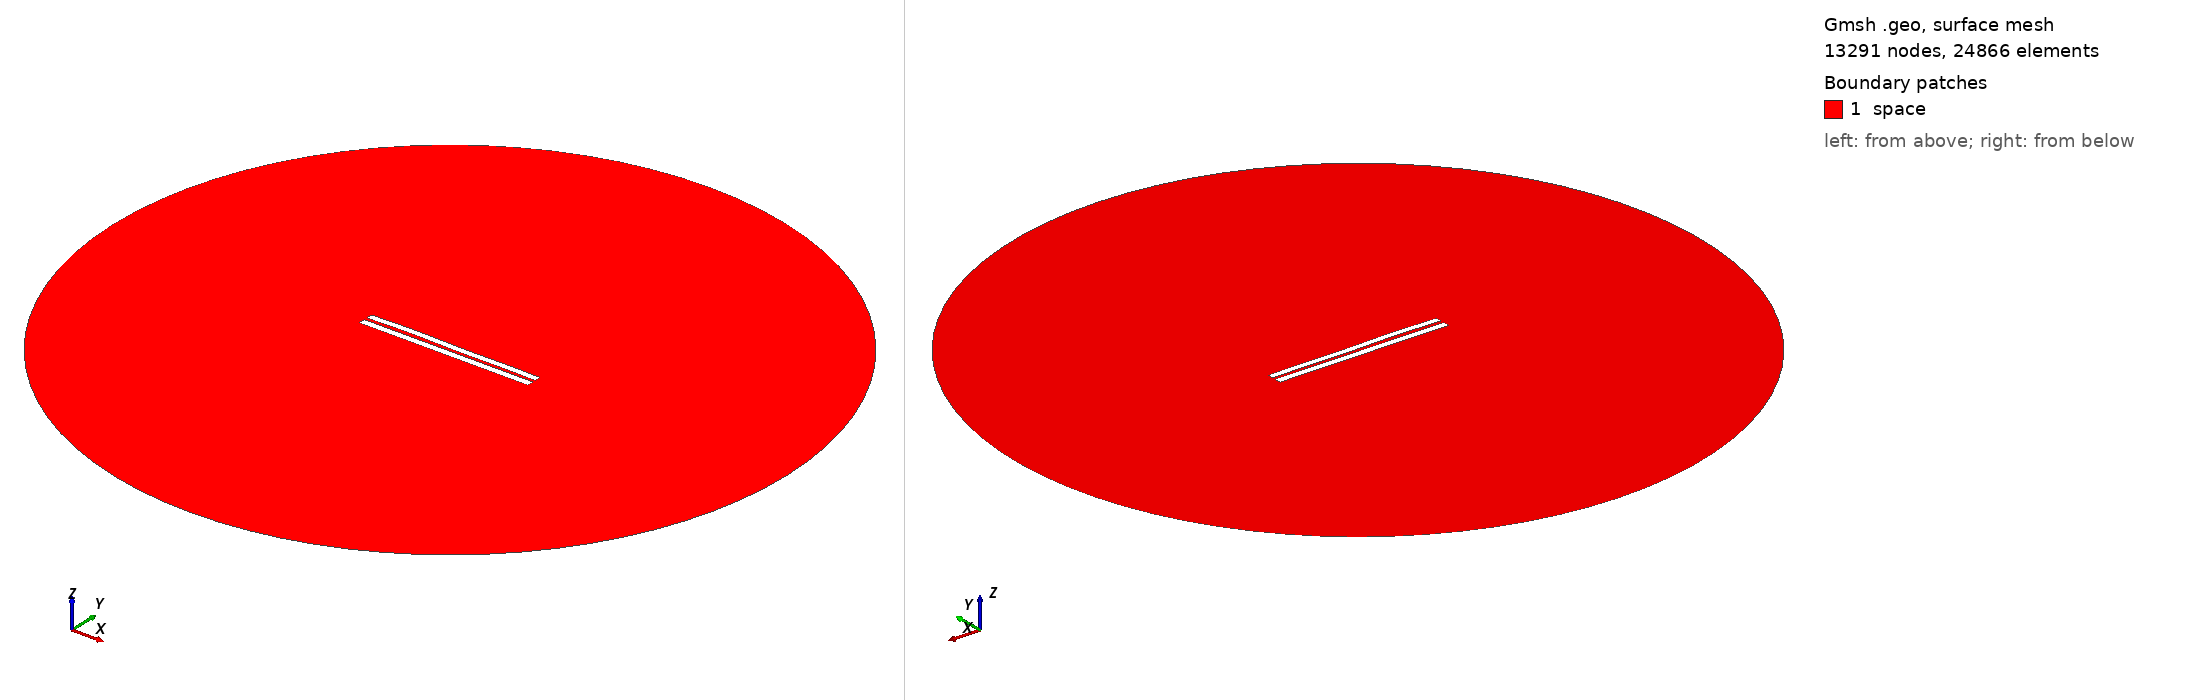

Gmsh geometry script, surface-meshed: 13291 nodes, 24866 surface elements. Boundary patches (legend numbers): 1 space. Left view from above one corner, right view from below the opposite corner. Legend entries are the model's physical surfaces. The drawing asked Gmsh for element sizes between 1% and 20% of the model's largest extent; the script's own settings can give other sizes.

=== 4125.geo (drawn) ===
//---------------------------------------
// Geometry kernel
//---------------------------------------

SetFactory("OpenCASCADE");



//---------------------------------------
// Parameters of the geometry
//---------------------------------------

// Overetch of the upper plate
overetch = 0.125;

// Distance between the plates
distance = 1.75;

// Discretization over the x axis (for the deformation)
nx = 50; 

// Length of the plate
L = 100 - overetch; 

// Number of modes
n = 4; 

// 1st mode coefficient
coeff(1) = 0.0;
beta(1) = 0.596864 * 3.1415926535 / L;

// 2nd mode coefficient
coeff(2) = 0.15;
beta(2) = 1.49418 * 3.1415926535 / L;

// 3rd mode coefficient
coeff(3) = 0.15;
beta(3) = 2.50025 * 3.1415926535 / L;

// 4th mode coefficient
coeff(4) = 0.15;
beta(4) = 3.49999 * 3.1415926535 / L;



//---------------------------------------
// Upper plate (deformed rectangle)
//---------------------------------------

// Coordiantes of the upper plate
xmin = -50;
xmax = 50 - overetch;

// Height of the upper plate
yheight = 4 - 2 * overetch;

// Indexes of the points
UpperID[] = {};
LowerID[] = {};
LeftID[] = {};
RightID[] = {};

// Point index
p = 1;

// Horizontal edges
For i In {1:nx}
    x = xmin + (i-1)*(xmax - xmin)/(nx-1);

    y_bottom = distance / 2 + overetch;
    For j In {1:n}
        C = (Cosh(beta(j)*L) + Cos(beta(j)*L)) / (Sinh(beta(j)*L) + Sin(beta(j)*L));
        y_bottom  = y_bottom + coeff(j) * (Cosh(beta(j)*(x+50)) - Cos(beta(j)*(x+50)) - C * (Sinh(beta(j)*(x+50)) - Sin(beta(j)*(x+50))));
    EndFor

    y_top = y_bottom + yheight;

    Point(p) = {x, y_top, 0, 1.0};
    UpperID[i] = p;
    p = p + 1;

    Point(p) = {x, y_bottom, 0, 1.0};
    LowerID[i] = p;
    p = p + 1;
EndFor

// Create point lists
UpperPts[] = {}; LowerPts[] = {};
For i In {1:nx}
  UpperPts[] += {UpperID[i]};
  LowerPts[] += {LowerID[i]};
EndFor

// Build splines
Spline(1) = {UpperPts[]};
Spline(2) = {LowerPts[]};
Line(3) = {LowerPts[nx-1], UpperPts[nx-1]};
Line(4) = {LowerPts[0], UpperPts[0]};

// Build the plane surface
Curve Loop(1) = {2, 3, -1, -4};
Plane Surface(1) = {1};



//---------------------------------------
// Lower plate (rectangle)
//---------------------------------------

// Vertices
Point(1001) = {-50, -1, 0, 1.0};
Point(1002) = { 50, -1, 0, 1.0};
Point(1003) = { 50,  -5, 0, 1.0};
Point(1004) = {-50,  -5, 0, 1.0};

// Edges
Line(5) = {1001, 1002};
Line(6) = {1002, 1003};
Line(7) = {1003, 1004};
Line(8) = {1004, 1001};

// Plane surface
Line Loop(2) = {5, 6, 7, 8};
Plane Surface(2) = {2}; 



//---------------------------------------
// Outer (fictious) boundary
//---------------------------------------

// Points
Point(1005) = {0, 0, 0};       // Center
Point(1006) = {200, 0, 0};     // Start point
Point(1007) = {0, 200, 0};     // 90 degrees
Point(1008) = {-200, 0, 0};    // 180 degrees
Point(1009) = {0, -200, 0};    // 270 degrees

// Circle arcs (each needs start, center, end)
Circle(9) = {1006, 1005, 1007};
Circle(10) = {1007, 1005, 1008};
Circle(11) = {1008, 1005, 1009};
Circle(12) = {1009, 1005, 1006};

// Plane surface for the entire domain
Curve Loop(3) = {9, 10, 11, 12};
Surface(3) = {3};

// Subtract the plates from the whole domain to obtain the actual domain where we want to solve the equations
BooleanDifference{ Surface{3}; Delete; }{ Surface{1}; Surface{2}; Delete; }




//---------------------------------------
// Transfinite Lines/Curves
//---------------------------------------

// Set the number of points on the boundaries
r = 7;

// Plates
Transfinite Curve {1, 2} = 50*r Using Progression 1;
Transfinite Curve {3, 4} = 2*r Using Progression 1;
Transfinite Line {5, 7} = 50*r Using Progression 1;
Transfinite Line {6, 8} = 2*r Using Progression 1;

// Outer boundary
Transfinite Line {9, 10, 11, 12} = 20 Using Progression 1;



//---------------------------------------
// Physical groups
//---------------------------------------                

// Physical curves (boundaries)
Physical Line("force_segment", 10) = {2};
Physical Line("upper_plate", 11) = {1, 3, 4};
Physical Line("lower_plate", 12) = {5, 6, 7, 8};
Physical Line("boundary", 20) = {9, 10, 11, 12};

// Physical Surfaces
Physical Surface("space", 30) = {3};



//---------------------------------------
// 6. Generate the Mesh
//---------------------------------------

// 2D mesh generation
Mesh 2;
